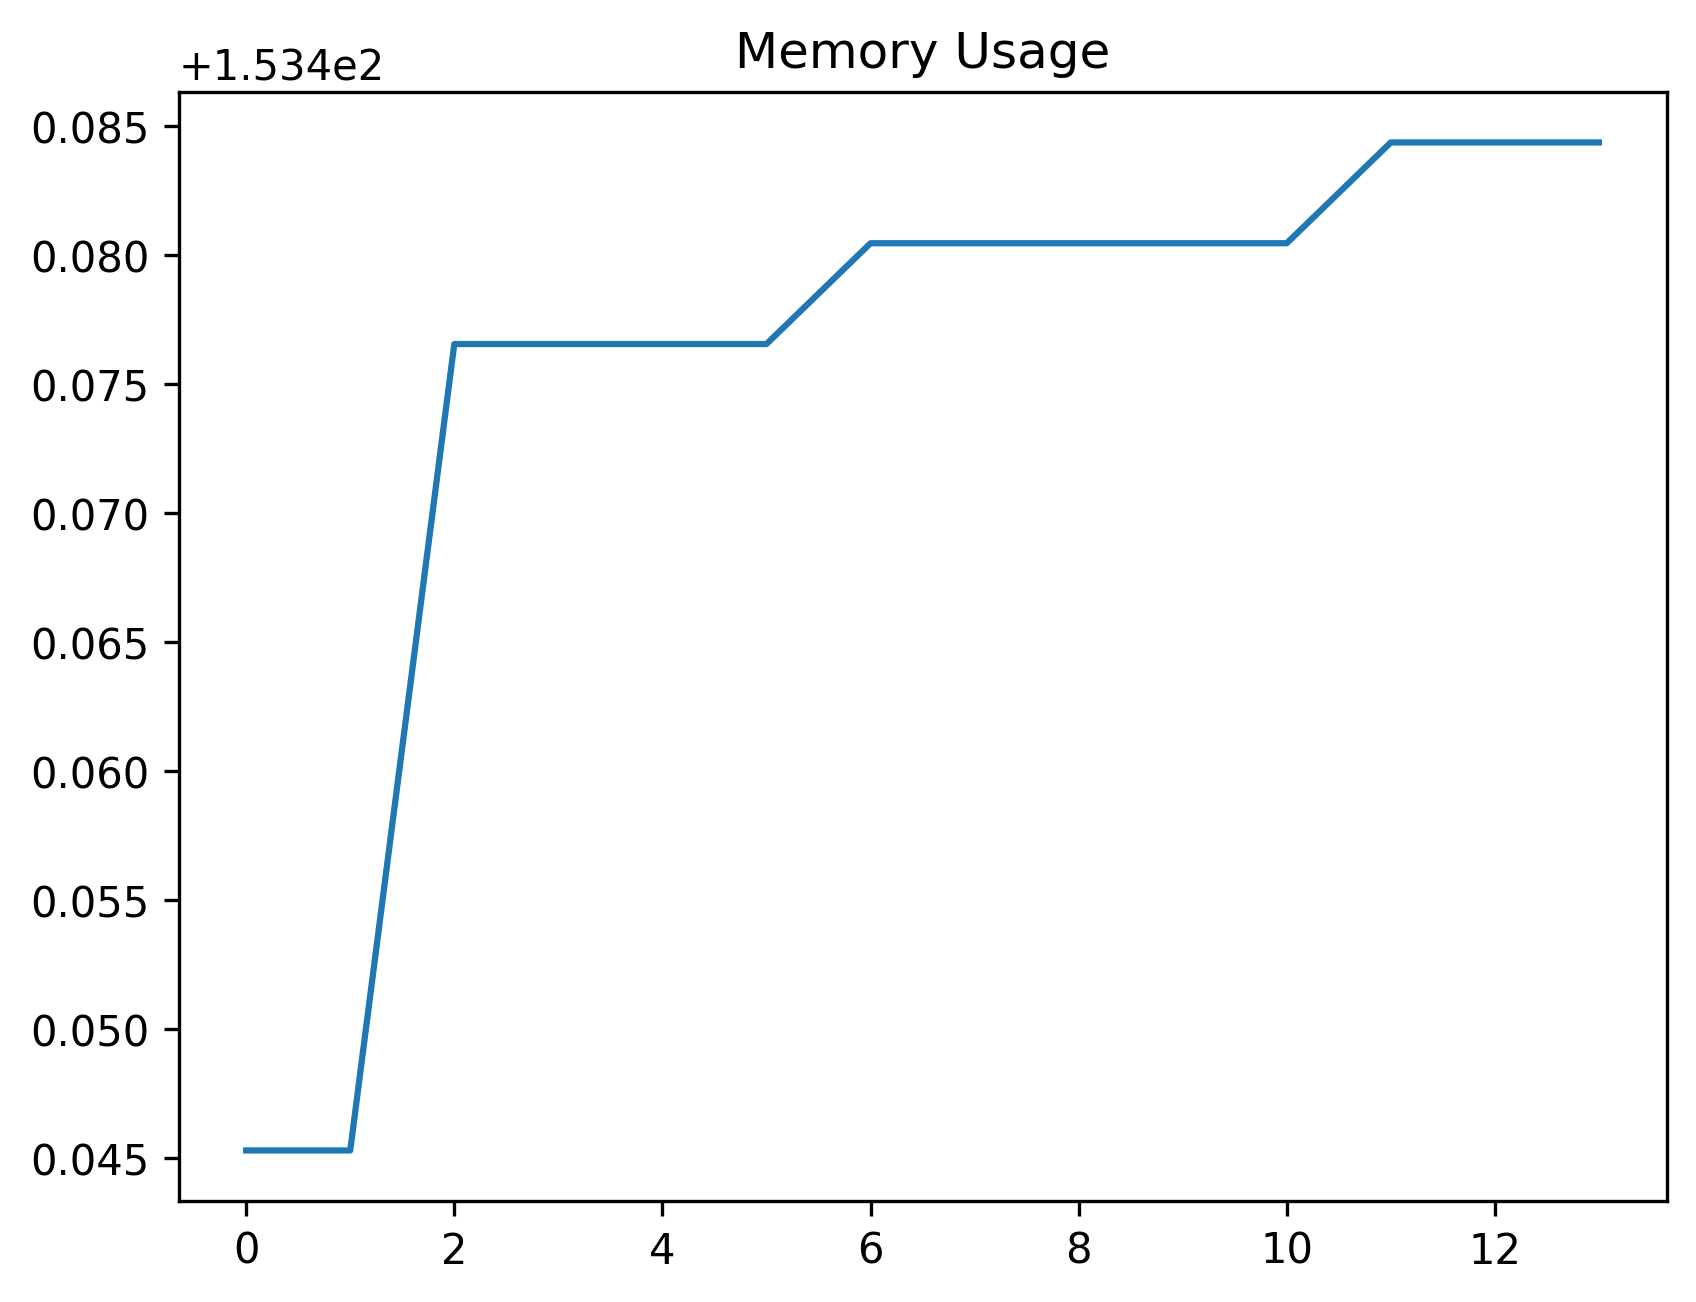

The data file committed next to this chart (first rows):
date_time, name, memory
2023-10-26 15:02:40.021023, start, 153.4
2023-10-26 15:02:42.049941, step_1, 153.4
2023-10-26 15:02:42.141892, step_2, 153.5
2023-10-26 15:02:42.687199, step_3, 153.5
2023-10-26 15:02:42.688514, step_4, 153.5
2023-10-26 15:02:44.035968, step_5, 153.5
2023-10-26 15:02:44.699917, step_6, 153.5
2023-10-26 15:02:46.711947, step_7, 153.5
2023-10-26 15:02:46.745217, step_8, 153.5
2023-10-26 15:02:47.626600, step_9, 153.5
2023-10-26 15:02:49.639192, step_10, 153.5
2023-10-26 15:02:50.109328, step_11, 153.5
2023-10-26 15:02:52.124639, step_12, 153.5
2023-10-26 15:02:52.136821, step_13, 153.5
